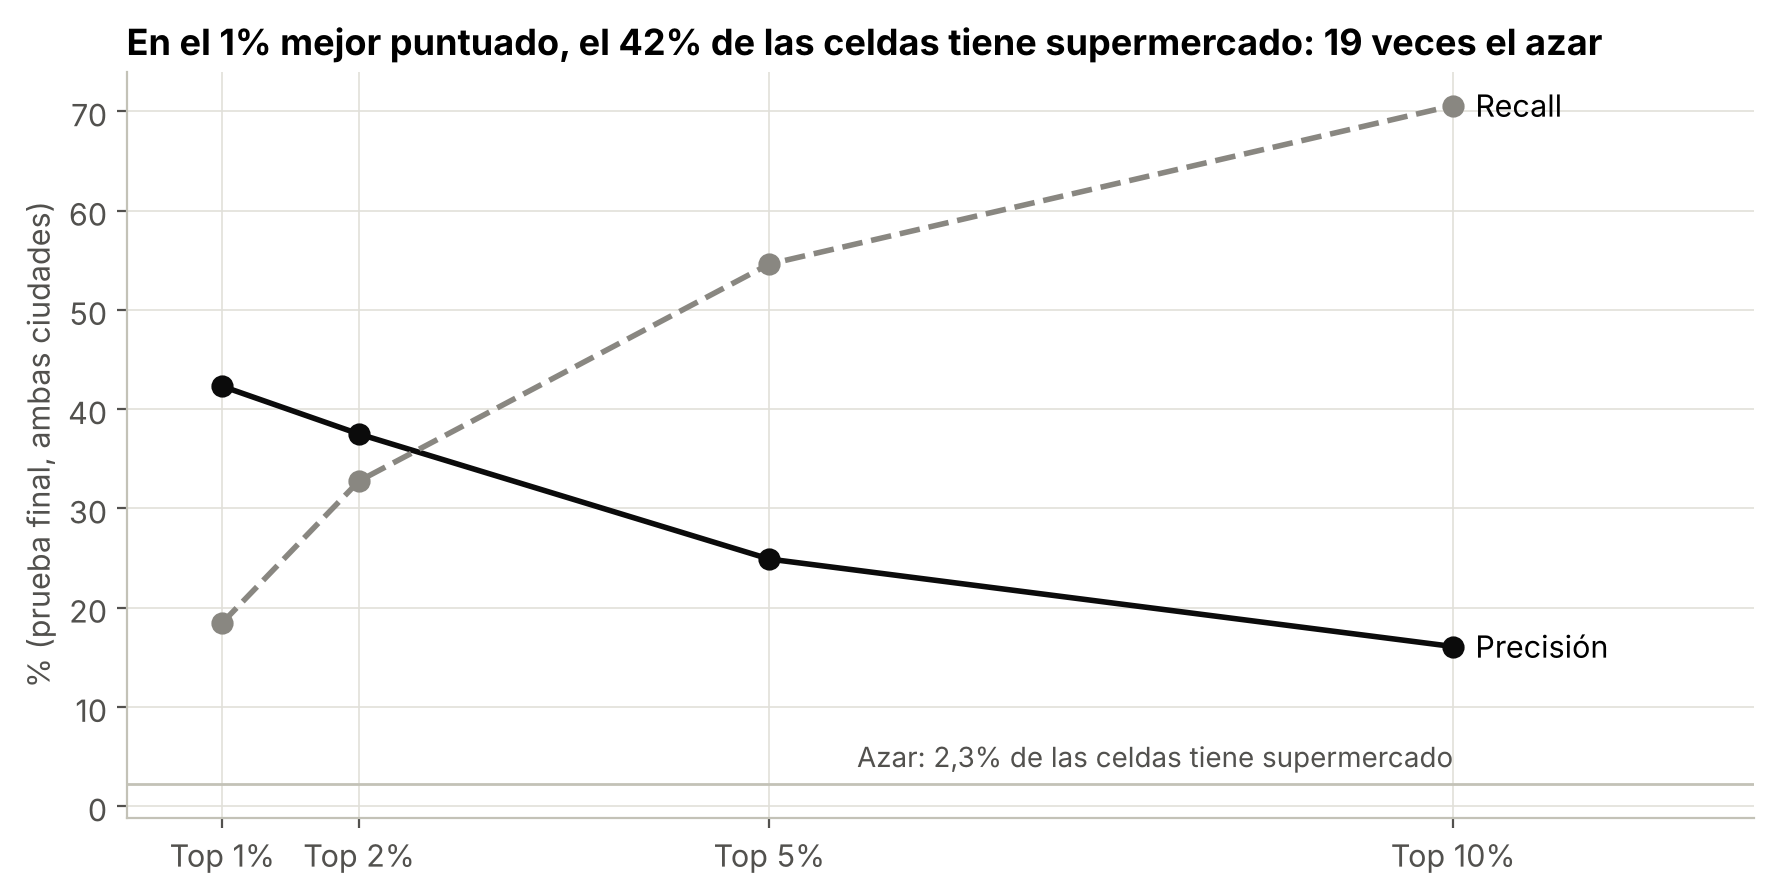

The file beside this chart, header and first rows:
ciudad, top_pct, celdas_marcadas, precision, recall_celdas, recall_supermercados, tasa_base
ccp, 1, 14, 57.14, 32.0, 31.25, 1.736
ccp, 2, 29, 48.28, 56.0, 59.38, 1.736
ccp, 5, 72, 26.39, 76.0, 81.25, 1.736
ccp, 10, 144, 14.58, 84.0, 87.5, 1.736
stgo, 1, 38, 36.84, 14.89, 15.46, 2.484
stgo, 2, 76, 34.21, 27.66, 27.84, 2.484
stgo, 5, 189, 24.34, 48.94, 48.45, 2.484
stgo, 10, 378, 16.67, 67.02, 67.01, 2.484
ambas, 1, 52, 42.31, 18.49, 19.38, 2.278
ambas, 2, 104, 37.5, 32.77, 34.11, 2.278
ambas, 5, 261, 24.9, 54.62, 56.59, 2.278
ambas, 10, 522, 16.09, 70.59, 72.09, 2.278
